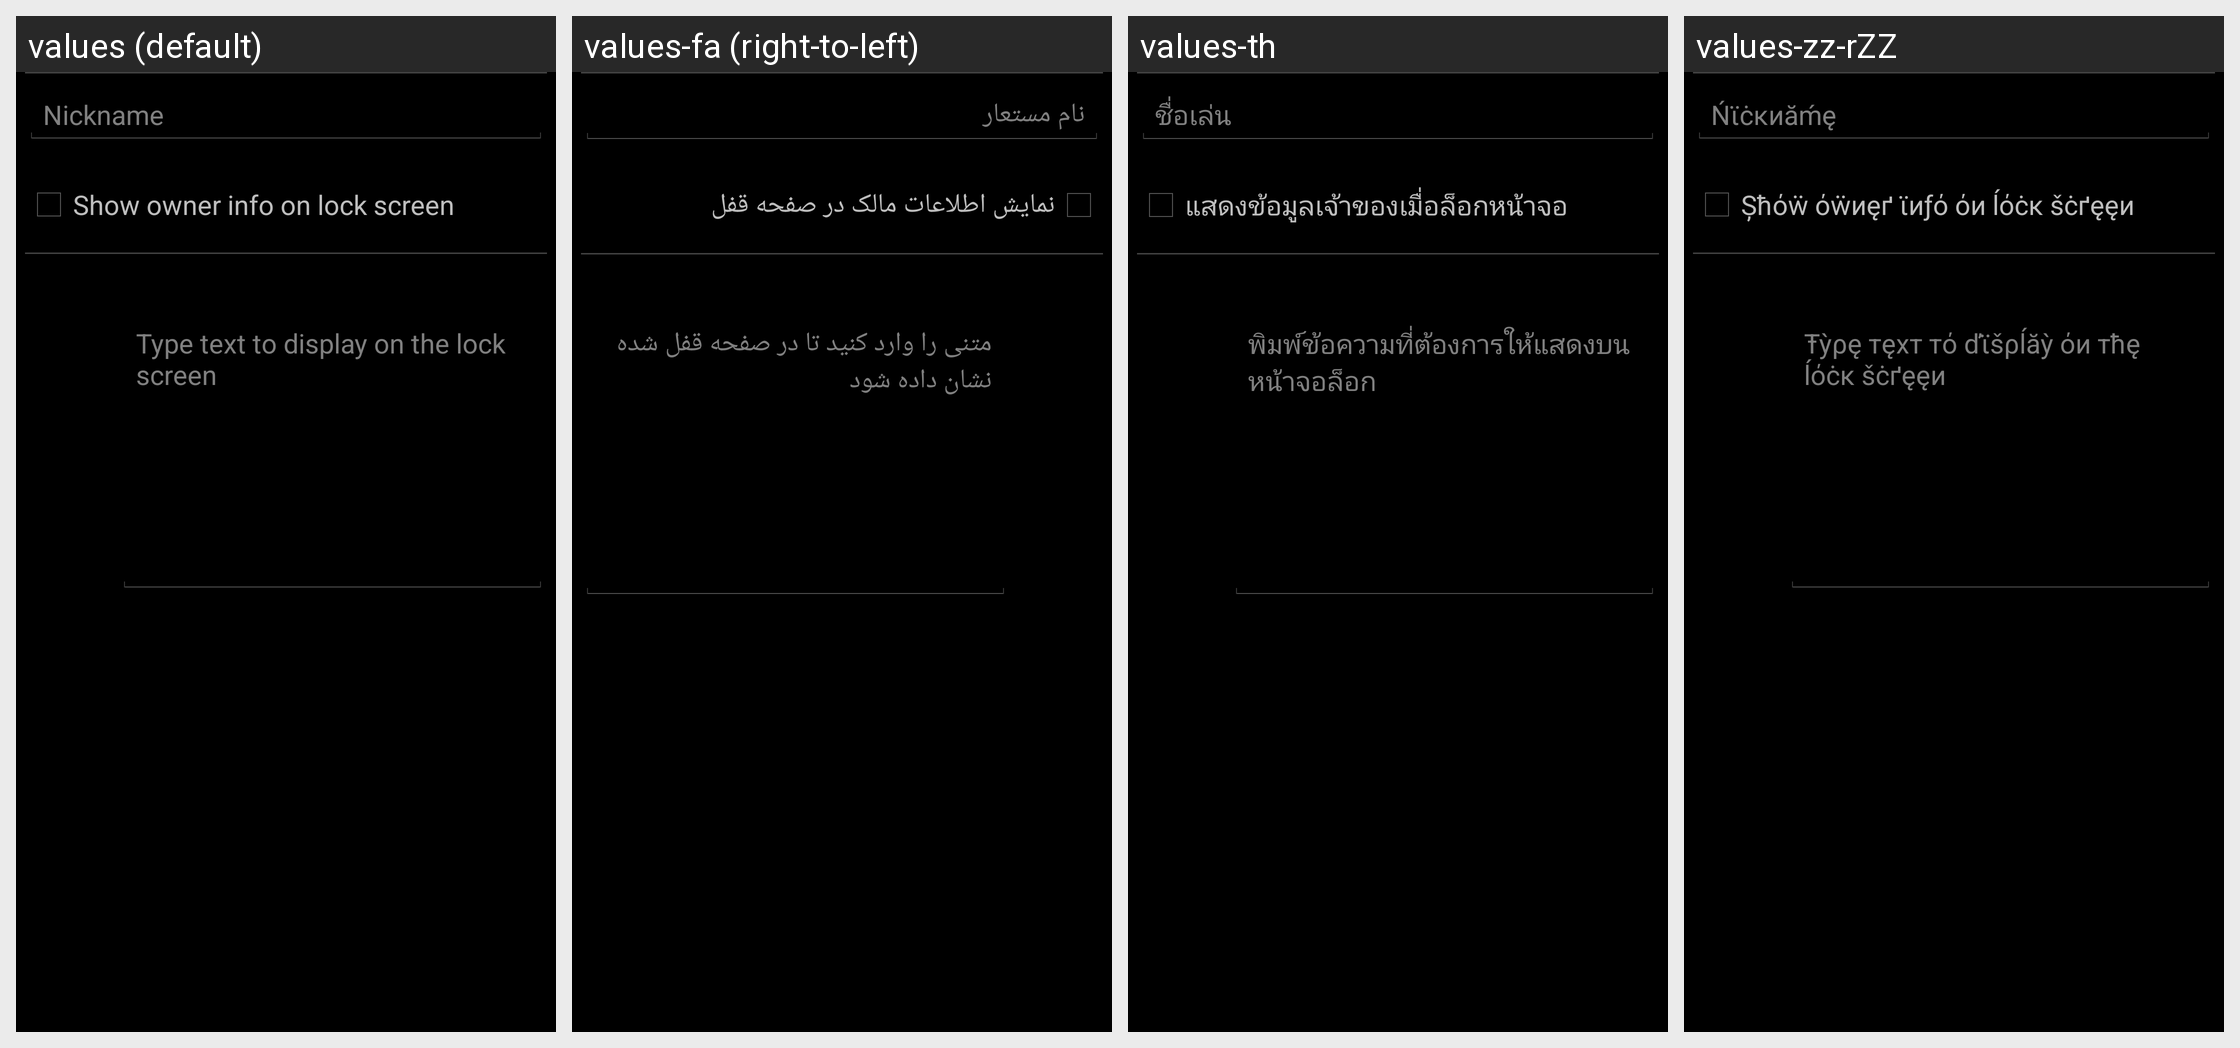

Translations of the strings shown on this Android screen, per locale in the grid:
Android screen res/layout/ownerinfo.xml rendered under 4 locales, left to right: values (default), values-fa (right-to-left), values-th, values-zz-rZZ. Device: Nexus 5 (rendered at 1080×1920; each locale shown at half size, 540×960, under a caption strip naming it); theme android:Theme.Holo.
Other locales in the repository, not shown: values-af, values-am, values-ar, values-bg, values-ca, values-cs, values-da, values-de, values-el, values-en-rGB, values-es, values-es-rUS, values-es-rXA, values-et, values-fi, values-fr, values-hi, values-hr, values-hu, values-in, values-it, values-iw, values-ja, values-ko, values-lt, values-lv, values-ms, values-nb, values-nl, values-pl, values-pt, values-pt-rPT, values-rm, values-ro, values-ru, values-sk, values-sl, values-sr, values-sv, values-sw, values-tl, values-tr, values-uk, values-vi, values-zh-rCN, values-zh-rTW, values-zu.
Strings drawn on this screen, with the default value and each locale's value (text and hints the layout hard-codes, and strings that could not be matched under every locale, appear in the picture but are not listed):

user_nickname
  values: Nickname
  values-fa: نام مستعار
  values-th: ชื่อเล่น
  values-zz-rZZ: Ńϊċĸиăḿę

show_owner_info_on_lockscreen_label
  values: Show owner info on lock screen
  values-fa: نمایش اطلاعات مالک در صفحه قفل
  values-th: แสดงข้อมูลเจ้าของเมื่อล็อกหน้าจอ
  values-zz-rZZ: Șћόẅ όẅиęґ ϊиƒό όи ĺόċĸ šċґęęи

owner_info_settings_edit_text_hint
  values: Type text to display on the lock screen
  values-fa: متنی را وارد کنید تا در صفحه قفل شده نشان داده شود
  values-th: พิมพ์ข้อความที่ต้องการให้แสดงบนหน้าจอล็อก
  values-zz-rZZ: Ŧỳρę тęхт тό ďϊšρĺăỳ όи тћę ĺόċĸ šċґęęи
